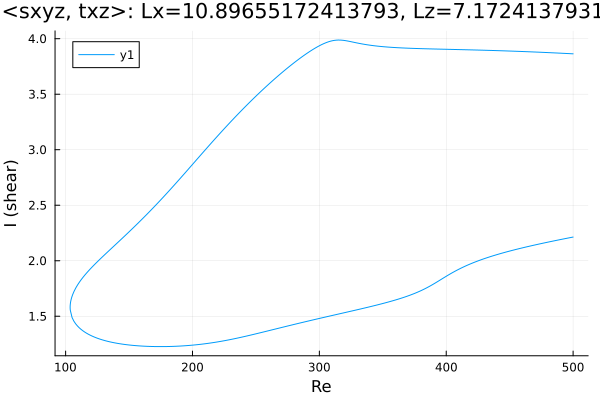

The file beside this chart, header and first rows:
Re, shear
500.0, 3.864
498.6, 3.865
497.2, 3.865
495.8, 3.866
494.3, 3.867
492.9, 3.868
491.5, 3.869
490.1, 3.869
488.7, 3.87
487.3, 3.871
485.9, 3.872
484.4, 3.873
483, 3.873
481.6, 3.874
480.2, 3.875
478.8, 3.875
477.4, 3.876
476, 3.877
474.5, 3.878
473.1, 3.878
471.7, 3.879
470.3, 3.88
468.9, 3.88
467.5, 3.881
466.1, 3.882
464.6, 3.882
463.2, 3.883
461.8, 3.884
460.4, 3.884
459, 3.885
457.6, 3.886
456.2, 3.886
454.7, 3.887
453.3, 3.887
451.9, 3.888
450.5, 3.889
449.1, 3.889
447.7, 3.89
446.3, 3.89
444.8, 3.891
443.4, 3.891
442, 3.892
440.6, 3.892
439.2, 3.893
437.8, 3.893
436.4, 3.894
434.9, 3.894
433.5, 3.895
432.1, 3.895
430.7, 3.896
429.3, 3.896
427.9, 3.897
426.5, 3.897
425, 3.898
423.6, 3.898
422.2, 3.898
420.8, 3.899
419.4, 3.899
418, 3.9
416.6, 3.9
... 567 more rows
